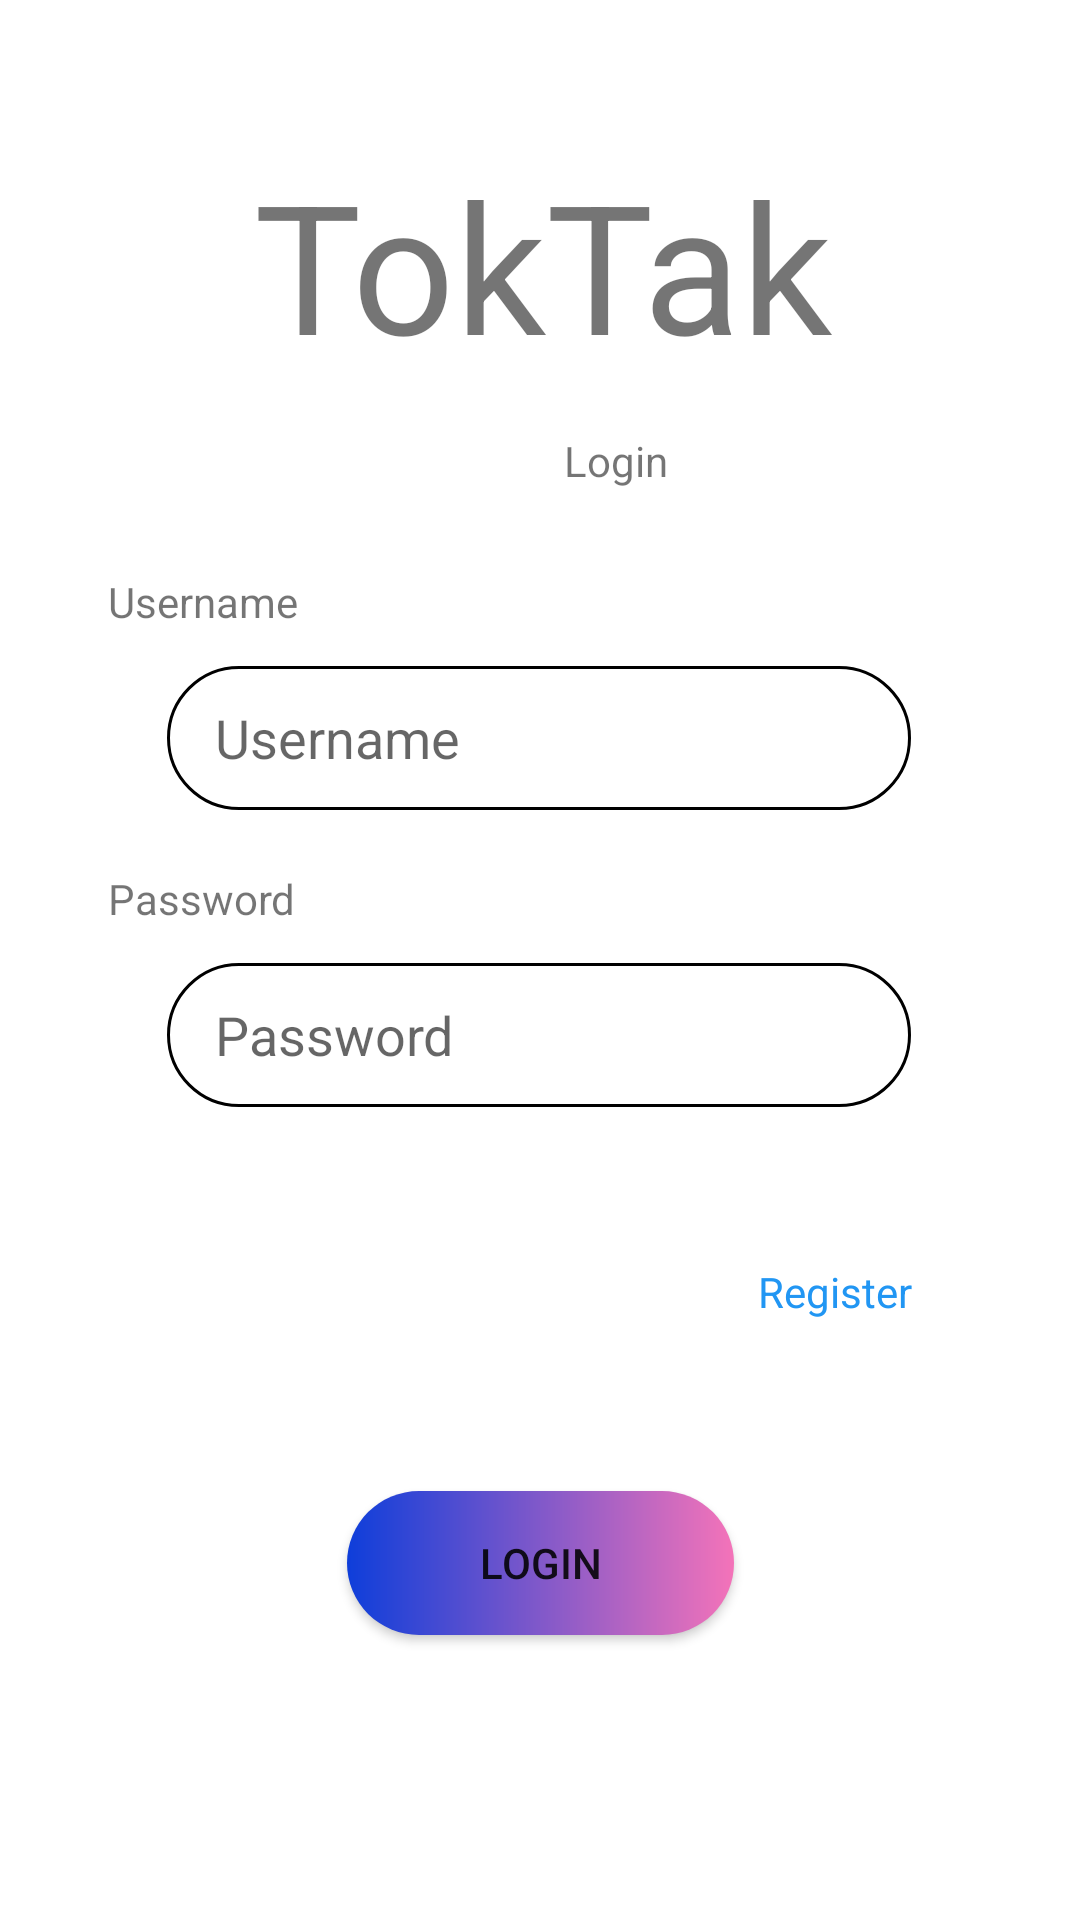

Reconstruct the res/layout file that produces this screen, plus the resources it refers to.
<!-- AndroidManifest.xml: application theme Theme.TokTak2 -->
<!-- res/layout/activity_login.xml -->
<?xml version="1.0" encoding="utf-8"?>
<androidx.constraintlayout.widget.ConstraintLayout xmlns:android="http://schemas.android.com/apk/res/android"
    xmlns:app="http://schemas.android.com/apk/res-auto"
    xmlns:tools="http://schemas.android.com/tools"
    android:layout_width="match_parent"
    android:layout_height="match_parent"
    tools:context=".Login">

    <EditText
        android:id="@+id/LogPas"
        android:layout_width="248dp"
        android:layout_height="48dp"
        android:layout_marginTop="12dp"
        android:background="@drawable/form"
        android:ems="10"
        android:hint="Password"

        android:inputType="textPersonName"

        android:paddingLeft="16dp"
        app:layout_constraintEnd_toEndOf="parent"
        app:layout_constraintHorizontal_bias="0.497"
        app:layout_constraintStart_toStartOf="parent"
        app:layout_constraintTop_toBottomOf="@+id/textView12" />

    <TextView
        android:id="@+id/textView12"
        android:layout_width="wrap_content"
        android:layout_height="wrap_content"
        android:layout_marginStart="36dp"
        android:layout_marginTop="20dp"
        android:text="Password"
        app:layout_constraintStart_toStartOf="parent"
        app:layout_constraintTop_toBottomOf="@+id/LogUsername" />

    <TextView
        android:id="@+id/textView11"
        android:layout_width="wrap_content"
        android:layout_height="wrap_content"
        android:layout_marginStart="36dp"
        android:layout_marginTop="28dp"
        android:text="Username"
        app:layout_constraintStart_toStartOf="parent"
        app:layout_constraintTop_toBottomOf="@+id/textView10" />

    <TextView
        android:id="@+id/toktak2"
        android:layout_width="wrap_content"
        android:layout_height="wrap_content"
        android:layout_marginStart="172dp"
        android:layout_marginTop="48dp"
        android:layout_marginEnd="181dp"
        android:text="TokTak"
        android:textSize="60sp"
        app:layout_constraintEnd_toEndOf="parent"
        app:layout_constraintHorizontal_bias="0.47"
        app:layout_constraintStart_toStartOf="parent"
        app:layout_constraintTop_toTopOf="parent" />

    <Button
        android:id="@+id/button4"
        android:layout_width="129dp"
        android:layout_height="48dp"
        android:layout_marginTop="28dp"
        android:background="@drawable/rounded_button"
        android:onClick="gologin"
        android:text="LOGIN"
        app:backgroundTint="@null"
        app:layout_constraintEnd_toEndOf="parent"
        app:layout_constraintStart_toStartOf="parent"
        app:layout_constraintTop_toBottomOf="@+id/click_regis2" />

    <TextView
        android:id="@+id/click_regis2"
        android:layout_width="wrap_content"
        android:layout_height="wrap_content"
        android:layout_marginStart="297dp"
        android:layout_marginTop="52dp"
        android:layout_marginEnd="56dp"
        android:minWidth="48dp"
        android:minHeight="48dp"
        android:onClick="goReg"
        android:text="Register"
        android:textColor="#2196F3"
        app:layout_constraintEnd_toEndOf="parent"
        app:layout_constraintHorizontal_bias="1.0"
        app:layout_constraintStart_toStartOf="parent"
        app:layout_constraintTop_toBottomOf="@+id/LogPas" />

    <TextView
        android:id="@+id/textView10"
        android:layout_width="wrap_content"
        android:layout_height="wrap_content"
        android:layout_marginStart="188dp"
        android:layout_marginTop="16dp"
        android:text="Login"
        app:layout_constraintStart_toStartOf="parent"
        app:layout_constraintTop_toBottomOf="@+id/toktak2" />

    <EditText
        android:id="@+id/LogUsername"
        android:layout_width="248dp"
        android:layout_height="48dp"
        android:layout_marginTop="12dp"
        android:background="@drawable/form"
        android:ems="10"
        android:hint="Username"
        android:inputType="textPersonName"
        android:paddingLeft="16dp"
        app:layout_constraintEnd_toEndOf="parent"
        app:layout_constraintHorizontal_bias="0.497"
        app:layout_constraintStart_toStartOf="parent"
        app:layout_constraintTop_toBottomOf="@+id/textView11" />
</androidx.constraintlayout.widget.ConstraintLayout>
<!-- resources referenced by this layout -->
<resources>
  <!-- drawable form (drawable) -->
  <?xml version="1.0" encoding="utf-8"?>
  <shape xmlns:android="http://schemas.android.com/apk/res/android" android:shape="rectangle">
  
      <corners android:radius="50dp"/>
      <stroke android:width='1dp' android:startColor="#707070" />
  
  </shape>
  <!-- drawable rounded_button (drawable) -->
  <?xml version="1.0" encoding="utf-8"?>
  <shape xmlns:android="http://schemas.android.com/apk/res/android" android:shape="rectangle">
      <gradient android:angle="0" android:startColor="#0E3EDA" android:endColor="#F473B9" android:type="linear" />
  
      <corners android:radius="50dp"/>
  
  </shape>
  <style name="Theme.TokTak2" parent="Theme.MaterialComponents.DayNight.DarkActionBar">
          
          <item name="colorPrimary">@color/purple_500</item>
          <item name="colorPrimaryVariant">@color/purple_700</item>
          <item name="colorOnPrimary">@color/white</item>
          
          <item name="colorSecondary">@color/teal_200</item>
          <item name="colorSecondaryVariant">@color/teal_700</item>
          <item name="colorOnSecondary">@color/black</item>
          
          <item name="android:statusBarColor" tools:targetApi="l">?attr/colorPrimaryVariant</item>
          
      </style>
  <color name="purple_500">#FF6200EE</color>
  <color name="purple_700">#FF3700B3</color>
  <color name="white">#FFFFFFFF</color>
  <color name="teal_200">#FF03DAC5</color>
  <color name="teal_700">#FF018786</color>
  <color name="black">#FF000000</color>
</resources>
